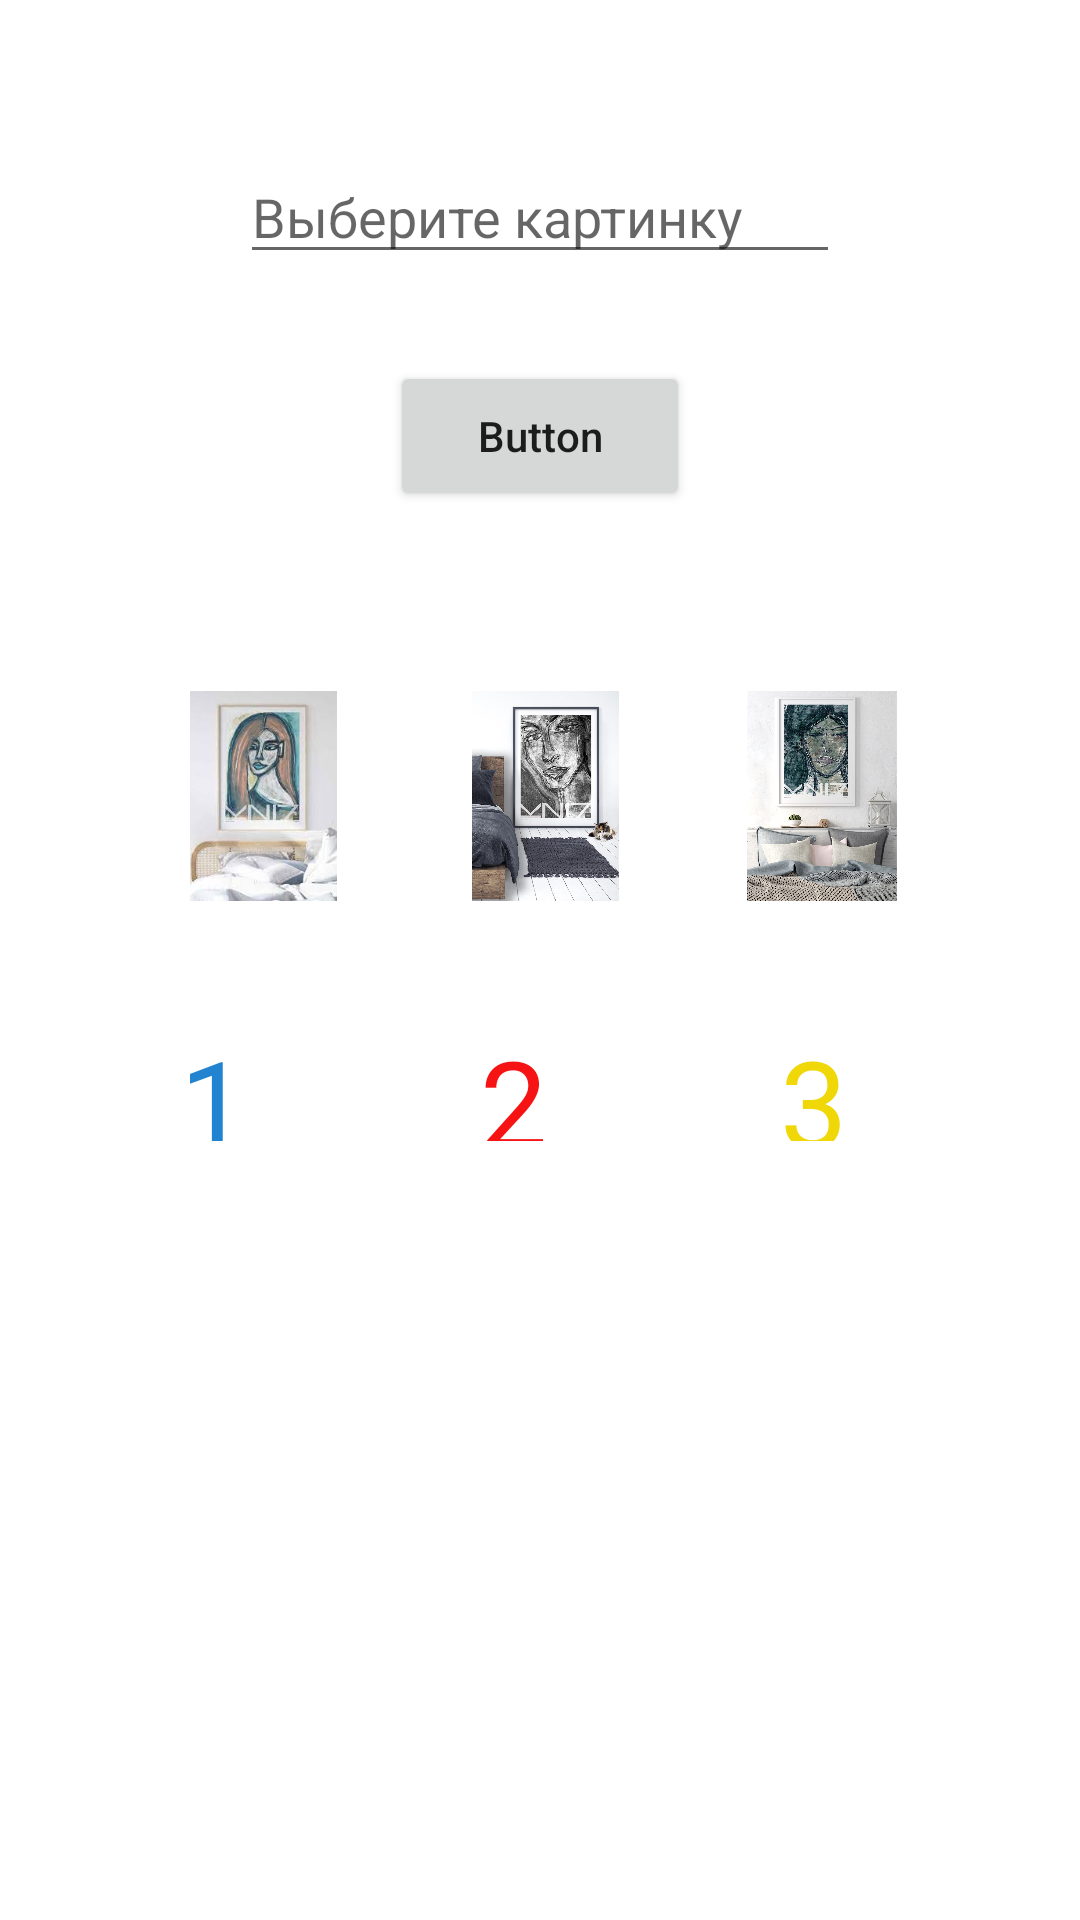

Layout XML and referenced resources for this Android screen:
<!-- AndroidManifest.xml: application theme Theme.NewProjec -->
<!-- res/layout/activity_main.xml -->
<?xml version="1.0" encoding="utf-8"?>
<LinearLayout xmlns:android="http://schemas.android.com/apk/res/android"
    xmlns:app="http://schemas.android.com/apk/res-auto"
    xmlns:tools="http://schemas.android.com/tools"
    android:layout_width="match_parent"
    android:layout_height="match_parent"
    android:orientation="vertical"
    tools:context=".MainActivity">

    <EditText
        android:id="@+id/edittext"
        android:layout_width="200dp"
        android:layout_height="wrap_content"
        android:layout_gravity="center"
        android:hint="Выберите картинку"
        android:textColor="@color/blue"
        android:layout_marginTop="50dp"/>

    <Button
        android:id="@+id/button"
        android:layout_width="100dp"
        android:layout_height="50dp"
        android:layout_gravity="center"
        android:layout_marginTop="29dp"
        android:textAllCaps="false"
        android:text="Button"/>

    <LinearLayout
        android:layout_width="match_parent"
        android:layout_height="wrap_content"
        android:orientation="horizontal"
        android:gravity="center"
        android:layout_marginTop="50dp">


        <ImageView
            android:id="@+id/images1"
            android:layout_width="79dp"
            android:layout_height="70dp"
            android:layout_margin="10dp"
            android:src="@drawable/images1" />

        <ImageView
            android:id="@+id/images2"
            android:layout_width="69dp"
            android:layout_height="70dp"
            android:layout_margin="10dp"
            android:src="@drawable/images2" />

        <ImageView
            android:id="@+id/images3"
            android:layout_width="75dp"
            android:layout_height="70dp"
            android:layout_margin="10dp"
            android:src="@drawable/images3" />

    </LinearLayout>

    <LinearLayout
        android:layout_width="match_parent"
        android:layout_height="wrap_content"
        android:orientation="horizontal"
        android:gravity="center">

        <TextView
            android:layout_width="40dp"
            android:layout_height="40dp"
            android:layout_margin="30dp"
            android:text="1"
            android:textSize="40sp"
            android:textColor="@color/blue"/>

        <TextView
            android:layout_width="40dp"
            android:layout_height="40dp"
            android:layout_margin="30dp"
            android:textSize="40sp"
            android:text="2"
            android:textColor="@color/red"/>

        <TextView
            android:layout_width="40dp"
            android:layout_height="40dp"
            android:layout_margin="30dp"
            android:textSize="40sp"
            android:text="3"
            android:textColor="@color/ssss"/>


    </LinearLayout>


</LinearLayout>
<!-- resources referenced by this layout -->
<resources>
  <color name="blue">#2284D1</color>
  <color name="red">#F61313</color>
  <color name="ssss">#EFD708</color>
  <!-- drawable images1: jpg bitmap (drawable, 6798 bytes) -->
  <!-- drawable images2: jpg bitmap (drawable, 290384 bytes) -->
  <!-- drawable images3: jpg bitmap (drawable, 435595 bytes) -->
  <style name="Theme.NewProjec" parent="Theme.MaterialComponents.DayNight.DarkActionBar">
          
          <item name="colorPrimary">@color/purple_500</item>
          <item name="colorPrimaryVariant">@color/purple_700</item>
          <item name="colorOnPrimary">@color/white</item>
          
          <item name="colorSecondary">@color/teal_200</item>
          <item name="colorSecondaryVariant">@color/teal_700</item>
          <item name="colorOnSecondary">@color/black</item>
          
          <item name="android:statusBarColor" tools:targetApi="l">?attr/colorPrimaryVariant</item>
          
      </style>
  <color name="purple_500">#FF6200EE</color>
  <color name="purple_700">#FF3700B3</color>
  <color name="white">#FFFFFFFF</color>
  <color name="teal_200">#ED0D67</color>
  <color name="teal_700">#FF018786</color>
  <color name="black">#FF000000</color>
</resources>
